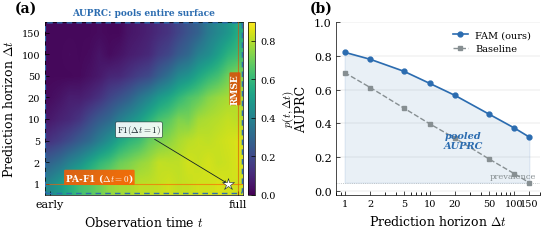

Python code for this plot: (Note: this script raises an exception after producing the figure.)
#!/usr/bin/env python3
"""
FIGURE: Evaluation framework for time series event prediction.
Two-panel: (a) p(t,Δt) probability surface as heatmap, (b) AUPRC(Δt) per-horizon curve.

FIGURE DESIGN
Message: "We store a probability surface p(t, Δt). Every existing metric is a lossy
         projection of this surface. AUPRC pools over the entire surface."
Type: Two-panel -- heatmap + line plot
Layout: (a) left = heatmap of p(t,Δt), (b) right = AUPRC vs Δt curve
Colors: viridis heatmap; blue for FAM, gray for baseline
Size: NeurIPS single column (5.5in wide)
"""

import matplotlib
matplotlib.use("Agg")
import matplotlib.pyplot as plt
import matplotlib.patches as mpatches
import numpy as np
from pathlib import Path

# --- Project palette ---
C = {
    "blue":     "#2B6CB0",
    "orange":   "#FF5A00",
    "teal":     "#2D8A6E",
    "red":      "#DC4B07",
    "gray":     "#878F92",
    "gray_lt":  "#B0B7BA",
    "dark":     "#122128",
}

plt.rcParams.update({
    "font.family": "serif",
    "font.serif": ["Times New Roman", "DejaVu Serif"],
    "font.size": 8,
    "mathtext.fontset": "cm",
    "pdf.fonttype": 42,
    "ps.fonttype": 42,
    "axes.labelsize": 9,
    "axes.linewidth": 0.5,
    "axes.spines.top": False,
    "axes.spines.right": False,
    "xtick.labelsize": 8,
    "ytick.labelsize": 8,
    "xtick.direction": "in",
    "ytick.direction": "in",
    "xtick.major.size": 3,
    "ytick.major.size": 3,
    "xtick.major.width": 0.5,
    "ytick.major.width": 0.5,
    "lines.linewidth": 1.0,
    "lines.markersize": 4,
    "legend.fontsize": 7,
    "legend.frameon": False,
    "legend.handlelength": 1.5,
    "figure.dpi": 150,
    "figure.constrained_layout.use": False,  # manual layout for precise control
    "savefig.dpi": 300,
    "savefig.bbox": "tight",
    "savefig.pad_inches": 0.02,
    "savefig.format": "pdf",
})

# == Synthetic data ===========================================================

# Panel (a): Probability surface p(t, Δt)
# t = observation time (columns), Δt = prediction horizon (rows)
# Use log-spaced Δt values: 1, 5, 10, 20, 50, 100, 150
dt_vals = np.array([1, 2, 5, 10, 20, 50, 100, 150])
n_dt = len(dt_vals)
n_t = 20
t_vals = np.linspace(0, 1, n_t)  # 0 = early, 1 = full observation

# Build probability surface: high p at bottom-right (large t, small Δt),
# low p at top-left (small t, large Δt)
T, DT = np.meshgrid(t_vals, dt_vals)
# Normalize Δt to [0,1] for smooth gradient (log scale)
dt_norm = np.log(DT) / np.log(150)
difficulty = 2.0 * T - 1.8 * dt_norm
prob_surface = 0.85 / (1.0 + np.exp(-3.0 * difficulty))
# Add slight noise for realism
rng = np.random.RandomState(42)
prob_surface += rng.normal(0, 0.01, prob_surface.shape)
prob_surface = np.clip(prob_surface, 0.02, 0.92)

# Panel (b): AUPRC(Δt) curves
dt_plot = np.array([1, 2, 5, 10, 20, 50, 100, 150])
dt_norm_plot = np.log(dt_plot) / np.log(150)

# FAM: graceful degradation from ~0.82 to ~0.35
fam_auprc = 0.82 - 0.50 * (dt_norm_plot ** 1.3)
fam_auprc += 0.01 * np.array([0, -0.3, 0.2, -0.1, 0.15, -0.2, 0.1, -0.05])
fam_auprc = np.clip(fam_auprc, 0.10, 0.90)

# Baseline: steeper drop from ~0.70 to ~0.10
base_auprc = 0.70 - 0.65 * (dt_norm_plot ** 1.0)
base_auprc += 0.01 * np.array([0, 0.2, -0.1, -0.3, 0.1, -0.15, 0.05, 0.0])
base_auprc = np.clip(base_auprc, 0.04, 0.75)

prevalence = 0.05  # chance baseline

# == Figure ====================================================================

fig = plt.figure(figsize=(5.5, 2.4))

# Manual subplot positioning: [left, bottom, width, height]
ax_heat = fig.add_axes([0.07, 0.18, 0.36, 0.72])
ax_cbar = fig.add_axes([0.44, 0.18, 0.012, 0.72])
ax_line = fig.add_axes([0.60, 0.18, 0.37, 0.72])

# == Panel (a): Heatmap of p(t, Δt) ===========================================

im = ax_heat.imshow(
    prob_surface,
    aspect="auto",
    origin="lower",
    cmap="viridis",
    vmin=0.0, vmax=0.90,
    extent=[-0.5, n_t - 0.5, -0.5, n_dt - 0.5],
    interpolation="bilinear",
)

# Axes
ax_heat.set_xlabel("Observation time $t$", fontsize=9)
ax_heat.set_ylabel(r"Prediction horizon $\Delta t$", fontsize=9)
ax_heat.set_xticks([0, n_t - 1])
ax_heat.set_xticklabels(["early", "full"])
ax_heat.set_yticks(range(n_dt))
ax_heat.set_yticklabels([str(v) for v in dt_vals], fontsize=7)

# Restore all spines for the heatmap
for spine in ax_heat.spines.values():
    spine.set_visible(True)
    spine.set_linewidth(0.5)

# Colorbar
cbar = fig.colorbar(im, cax=ax_cbar)
cbar.set_label(r"$p(t, \Delta t)$", fontsize=8, labelpad=4)
cbar.ax.tick_params(labelsize=7)

# --- Annotation: RMSE → rightmost column (full t, all Δt) ---
# Small label inside heatmap near right edge
ax_heat.text(
    n_t - 1.3, n_dt * 0.55,
    "RMSE",
    fontsize=6.5, color="white", ha="center", va="center",
    fontweight="bold", rotation=90,
    bbox=dict(boxstyle="round,pad=0.12", fc=C["red"], ec="none", alpha=0.85),
    zorder=7,
)
# Vertical line marking the rightmost column
ax_heat.axvline(n_t - 1, color=C["red"], linewidth=0.8, linestyle="-", alpha=0.6, zorder=4)

# --- Annotation: PA-F1 → bottom row (Δt≈0) ---
# Label inside heatmap along bottom
ax_heat.text(
    n_t * 0.25, 0.3,
    r"PA-F1 ($\Delta t{=}0$)",
    fontsize=6.5, color="white", ha="center", va="center",
    fontweight="bold",
    bbox=dict(boxstyle="round,pad=0.12", fc=C["orange"], ec="none", alpha=0.85),
    zorder=7,
)
# Horizontal line along bottom row
ax_heat.axhline(0, color=C["orange"], linewidth=0.8, linestyle="-", alpha=0.6,
                xmin=0.0, xmax=1.0, zorder=4)

# --- Annotation: F1(Δt=1) → single cell at (full, Δt=1) ---
x_f1, y_f1 = n_t - 2, 0  # bottom-right corner
ax_heat.plot(x_f1, y_f1, marker="*", color="white", markersize=9,
             markeredgewidth=0.4, markeredgecolor=C["dark"], zorder=5)
ax_heat.annotate(
    r"$\mathrm{F1}(\Delta t{=}1)$",
    xy=(x_f1, y_f1),
    xytext=(n_t * 0.45, 2.2),
    fontsize=6.5, color=C["dark"], ha="center", va="bottom",
    arrowprops=dict(arrowstyle="->,head_width=0.12,head_length=0.08",
                    color=C["dark"], lw=0.6),
    bbox=dict(boxstyle="round,pad=0.15", fc="white", ec=C["dark"], lw=0.4, alpha=0.9),
    zorder=6,
)

# --- Annotation: AUPRC pools entire surface (dashed border) ---
rect = mpatches.FancyBboxPatch(
    (-0.3, -0.3), n_t - 0.4, n_dt - 0.4,
    boxstyle="round,pad=0.15",
    linewidth=1.0, edgecolor=C["blue"], facecolor="none",
    linestyle=(0, (4, 3)), zorder=4,
)
ax_heat.add_patch(rect)
ax_heat.text(
    (n_t - 1) / 2, n_dt - 0.3,
    "AUPRC: pools entire surface",
    fontsize=6.5, color=C["blue"], ha="center", va="bottom",
    fontweight="bold",
    bbox=dict(boxstyle="round,pad=0.15", fc="white", ec="none", alpha=0.9),
    zorder=7,
)

# Panel label
ax_heat.text(
    -0.15, 1.12, "(a)", transform=ax_heat.transAxes,
    fontsize=10, fontweight="bold", va="top",
)

# == Panel (b): AUPRC(Δt) curve ===============================================

# Shaded area under FAM curve (pooled AUPRC visualization)
ax_line.fill_between(
    dt_plot, prevalence, fam_auprc,
    color=C["blue"], alpha=0.10, zorder=1,
)

# FAM curve
ax_line.plot(
    dt_plot, fam_auprc,
    color=C["blue"], linestyle="-", marker="o", markersize=3.5,
    label="FAM (ours)", zorder=3, linewidth=1.2,
)
# Baseline curve
ax_line.plot(
    dt_plot, base_auprc,
    color=C["gray"], linestyle="--", marker="s", markersize=3,
    label="Baseline", zorder=3, linewidth=1.0,
)

# Pooled AUPRC label inside shaded area
ax_line.text(
    25, 0.30, "pooled\nAUPRC",
    fontsize=7, color=C["blue"], ha="center", va="center",
    fontstyle="italic", fontweight="bold",
)

# Axes (log scale for Δt)
ax_line.set_xscale("log")
ax_line.set_xlabel(r"Prediction horizon $\Delta t$", fontsize=9)
ax_line.set_ylabel("AUPRC", fontsize=9)
ax_line.set_xlim(0.8, 200)
ax_line.set_ylim(-0.02, 1.0)
ax_line.set_xticks(dt_plot)
ax_line.set_xticklabels([str(v) for v in dt_plot], fontsize=7)
ax_line.get_xaxis().set_major_formatter(matplotlib.ticker.ScalarFormatter())
ax_line.set_yticks([0.0, 0.2, 0.4, 0.6, 0.8, 1.0])

# Light horizontal gridlines
ax_line.yaxis.grid(True, linewidth=0.3, color="#D0D0D0", zorder=0)
ax_line.set_axisbelow(True)

# Chance / prevalence line
ax_line.axhline(prevalence, color=C["gray_lt"], linewidth=0.6, linestyle=":", zorder=1)
ax_line.text(180, prevalence + 0.015, "prevalence", fontsize=6, color=C["gray"],
             ha="right", va="bottom")

# Legend
ax_line.legend(loc="upper right", fontsize=7)

# Panel label
ax_line.text(
    -0.13, 1.12, "(b)", transform=ax_line.transAxes,
    fontsize=10, fontweight="bold", va="top",
)

# == Save ======================================================================

out_dir = Path(__file__).parent
out_pdf = out_dir / "fig_evaluation_framework.pdf"
out_png = out_dir / "fig_evaluation_framework.png"
fig.savefig(out_pdf)
fig.savefig(out_png, dpi=300, format="png")
plt.close(fig)
print(f"Saved -> {out_pdf}")
print(f"Saved -> {out_png}")
